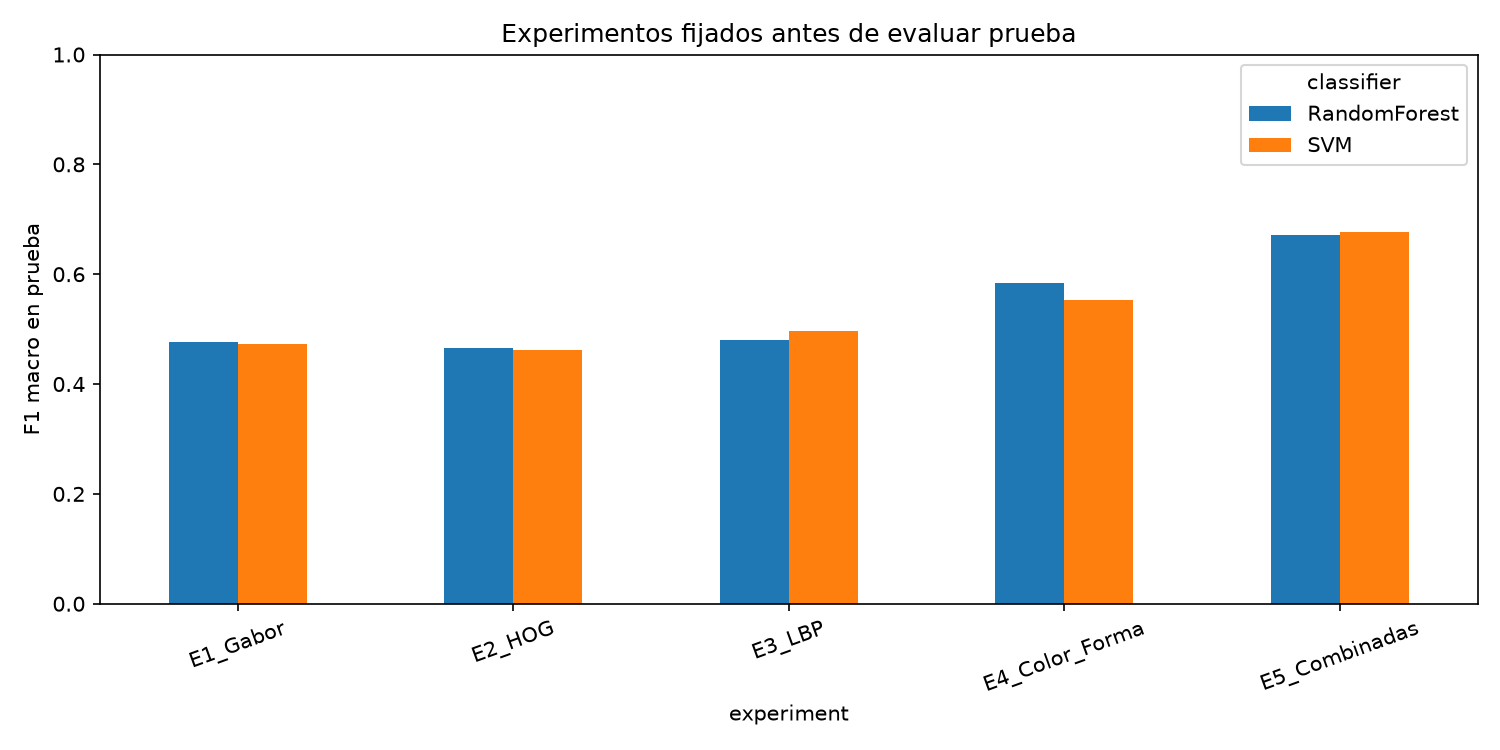

Values plotted in this chart, from the file beside it:
experiment, classifier, validation_f1_macro, prediction_ms_per_image, selected_for_delivery, accuracy, f1_macro, f1_weighted
E1_Gabor, SVM, 0.4465, 0.233, False, 0.49, 0.4723, 0.4869
E1_Gabor, RandomForest, 0.4865, 0.04581, False, 0.501, 0.4761, 0.5008
E2_HOG, SVM, 0.5318, 0.347, False, 0.481, 0.4614, 0.4842
E2_HOG, RandomForest, 0.4833, 0.04572, False, 0.491, 0.4664, 0.4858
E3_LBP, SVM, 0.5464, 0.2304, False, 0.499, 0.4961, 0.5049
E3_LBP, RandomForest, 0.491, 0.04498, False, 0.494, 0.4797, 0.494
E4_Color_Forma, SVM, 0.5823, 0.2088, False, 0.573, 0.5532, 0.5783
E4_Color_Forma, RandomForest, 0.6174, 0.04536, False, 0.606, 0.584, 0.6088
E5_Combinadas, SVM, 0.7406, 0.4155, True, 0.704, 0.6765, 0.7025
E5_Combinadas, RandomForest, 0.7161, 0.04598, False, 0.691, 0.6715, 0.6917
